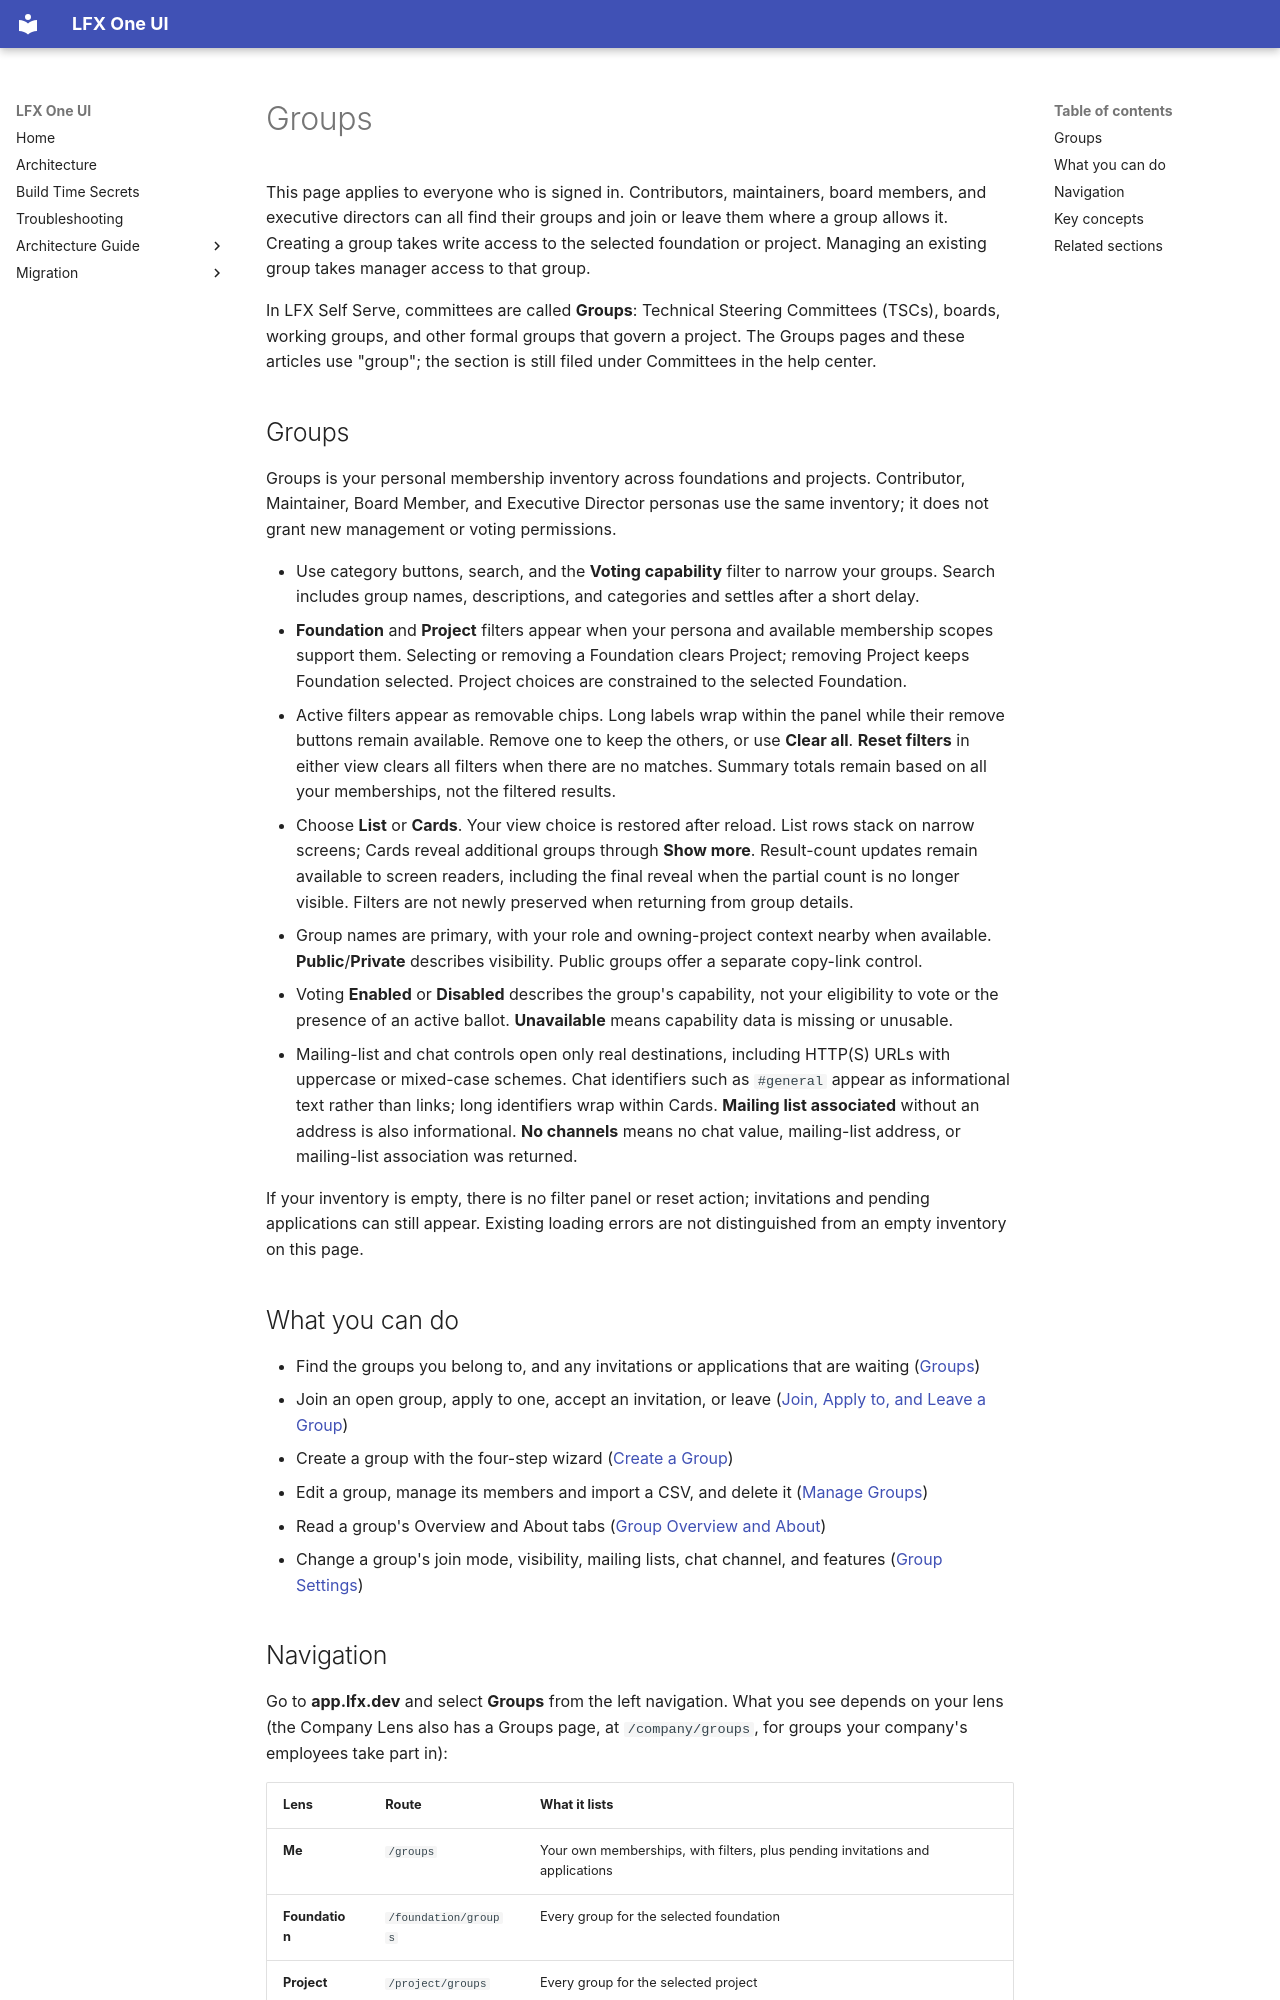

repository: linuxfoundation/lfx-self-serve · page: user/committees/index.html · generator: mkdocs

---
title: Groups
description: Find your groups, join or leave them, and create and manage project groups (committees) in LFX Self Serve.
audience: [contributor, maintainer, board-member, executive-director]
product_area: Committees
tags: [committees, groups, governance, membership, management]
last_updated: 2026-11-05
intercom_collection: Committees
---

This page applies to everyone who is signed in. Contributors, maintainers, board members, and executive directors can all find their groups and join or leave them where a group allows it. Creating a group takes write access to the selected foundation or project. Managing an existing group takes manager access to that group.

In LFX Self Serve, committees are called **Groups**: Technical Steering Committees (TSCs), boards, working groups, and other formal groups that govern a project. The Groups pages and these articles use "group"; the section is still filed under Committees in the help center.

## Groups

Groups is your personal membership inventory across foundations and projects. Contributor, Maintainer, Board Member, and Executive Director personas use the same inventory; it does not grant new management or voting permissions.

- Use category buttons, search, and the **Voting capability** filter to narrow your groups. Search includes group names, descriptions, and categories and settles after a short delay.
- **Foundation** and **Project** filters appear when your persona and available membership scopes support them. Selecting or removing a Foundation clears Project; removing Project keeps Foundation selected. Project choices are constrained to the selected Foundation.
- Active filters appear as removable chips. Long labels wrap within the panel while their remove buttons remain available. Remove one to keep the others, or use **Clear all**. **Reset filters** in either view clears all filters when there are no matches. Summary totals remain based on all your memberships, not the filtered results.
- Choose **List** or **Cards**. Your view choice is restored after reload. List rows stack on narrow screens; Cards reveal additional groups through **Show more**. Result-count updates remain available to screen readers, including the final reveal when the partial count is no longer visible. Filters are not newly preserved when returning from group details.
- Group names are primary, with your role and owning-project context nearby when available. **Public**/**Private** describes visibility. Public groups offer a separate copy-link control.
- Voting **Enabled** or **Disabled** describes the group's capability, not your eligibility to vote or the presence of an active ballot. **Unavailable** means capability data is missing or unusable.
- Mailing-list and chat controls open only real destinations, including HTTP(S) URLs with uppercase or mixed-case schemes. Chat identifiers such as `#general` appear as informational text rather than links; long identifiers wrap within Cards. **Mailing list associated** without an address is also informational. **No channels** means no chat value, mailing-list address, or mailing-list association was returned.

If your inventory is empty, there is no filter panel or reset action; invitations and pending applications can still appear. Existing loading errors are not distinguished from an empty inventory on this page.

## What you can do

- Find the groups you belong to, and any invitations or applications that are waiting ([Groups](#groups))
- Join an open group, apply to one, accept an invitation, or leave ([Join, Apply to, and Leave a Group](join-and-leave-a-group/))
- Create a group with the four-step wizard ([Create a Group](create-committee/))
- Edit a group, manage its members and import a CSV, and delete it ([Manage Groups](manage-committees/))
- Read a group's Overview and About tabs ([Group Overview and About](group-overview-and-about/))
- Change a group's join mode, visibility, mailing lists, chat channel, and features ([Group Settings](group-settings/))
